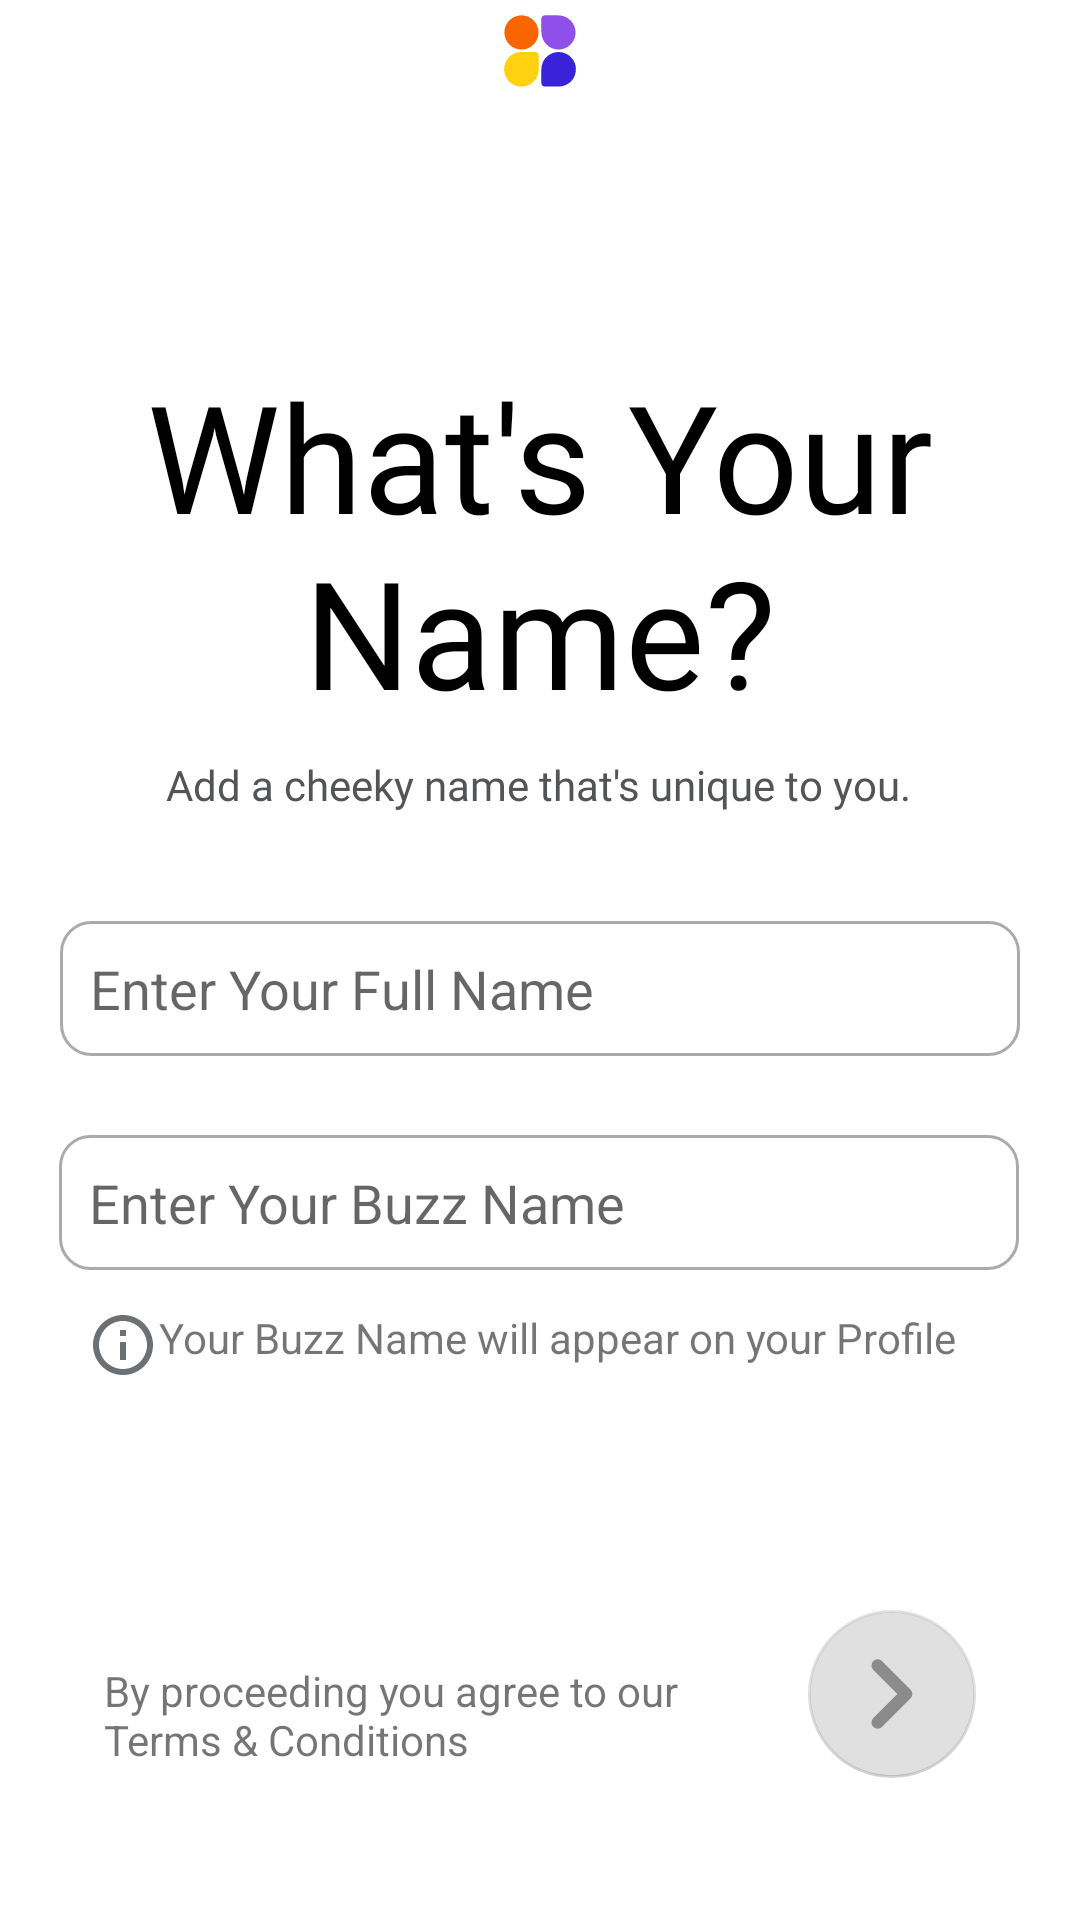

Android layout source for this screen:
<!-- AndroidManifest.xml: application theme Theme.BuzzProject -->
<!-- res/layout/activity_name_screen.xml -->
<?xml version="1.0" encoding="utf-8"?>
<androidx.constraintlayout.widget.ConstraintLayout xmlns:android="http://schemas.android.com/apk/res/android"
    xmlns:app="http://schemas.android.com/apk/res-auto"
    xmlns:tools="http://schemas.android.com/tools"
    android:layout_width="match_parent"
    android:layout_height="match_parent"
    tools:context=".ui_activities.NameScreenActivity">

    <ImageView
        android:id="@+id/imageView"
        android:layout_width="wrap_content"
        android:layout_height="wrap_content"
        android:padding="5dp"
        app:layout_constraintEnd_toEndOf="parent"
        app:layout_constraintStart_toStartOf="parent"
        app:layout_constraintTop_toTopOf="parent"
        app:srcCompat="@drawable/ic_buzz_logo" />

    <ImageButton
        android:id="@+id/imageButton2"
        android:layout_width="wrap_content"
        android:layout_height="wrap_content"
        android:backgroundTint="@color/white"
        app:layout_constraintStart_toStartOf="parent"
        app:layout_constraintTop_toTopOf="parent"
        app:srcCompat="@drawable/ic_arrow_back" />

    <ProgressBar
        android:id="@+id/progressBar"
        style="?android:attr/progressBarStyleHorizontal"
        android:layout_width="280dp"
        android:layout_height="wrap_content"
        android:progressDrawable="@drawable/rounded_corner_progress_bar"
        app:layout_constraintBottom_toBottomOf="parent"
        app:layout_constraintEnd_toEndOf="parent"
        app:layout_constraintHorizontal_bias="0.496"
        app:layout_constraintStart_toStartOf="parent"
        app:layout_constraintTop_toBottomOf="@+id/imageView"
        app:layout_constraintVertical_bias="0.025" />

    <TextView
        android:id="@+id/textView"
        android:layout_width="320dp"
        android:layout_height="wrap_content"
        android:fontFamily="@font/general_sans_regular"
        android:gravity="center_horizontal"
        android:text="What's Your Name?"
        android:textColor="@color/black"
        android:textSize="50sp"
        app:layout_constraintBottom_toBottomOf="parent"
        app:layout_constraintEnd_toEndOf="parent"
        app:layout_constraintHorizontal_bias="0.498"
        app:layout_constraintStart_toStartOf="parent"
        app:layout_constraintTop_toBottomOf="@+id/progressBar"
        app:layout_constraintVertical_bias="0.119" />

    <TextView
        android:id="@+id/textView3"
        android:layout_width="wrap_content"
        android:layout_height="wrap_content"
        android:fontFamily="@font/general_sans_regular"
        android:text="Add a cheeky name that's unique to you."
        android:textColor="#525456"
        app:layout_constraintBottom_toBottomOf="parent"
        app:layout_constraintEnd_toEndOf="parent"
        app:layout_constraintHorizontal_bias="0.496"
        app:layout_constraintStart_toStartOf="parent"
        app:layout_constraintTop_toBottomOf="@+id/textView"
        app:layout_constraintVertical_bias="0.022" />

    <EditText
        android:id="@+id/editTextTextPersonName"
        android:layout_width="320dp"
        android:layout_height="45dp"
        android:layout_marginTop="36dp"
        android:background="@drawable/custom_textview_layout"
        android:ems="10"
        android:hint="Enter Your Full Name"
        android:inputType="textPersonName"
        android:paddingStart="10dp"
        android:paddingEnd="10dp"
        app:layout_constraintEnd_toEndOf="parent"
        app:layout_constraintHorizontal_bias="0.497"
        app:layout_constraintStart_toStartOf="parent"
        app:layout_constraintTop_toBottomOf="@+id/textView3" />

    
    
    
    
    
    
    
    
    
    
    

    <EditText
        android:id="@+id/editTextTextPersonName2"
        android:layout_width="320dp"
        android:layout_height="45dp"
        android:background="@drawable/custom_textview_layout"
        android:ems="10"
        android:hint="Enter Your Buzz Name"
        android:inputType="textPersonName"
        android:paddingStart="10dp"
        android:paddingEnd="10dp"
        app:layout_constraintBottom_toBottomOf="parent"
        app:layout_constraintEnd_toEndOf="parent"
        app:layout_constraintHorizontal_bias="0.494"
        app:layout_constraintStart_toStartOf="parent"
        app:layout_constraintTop_toBottomOf="@+id/editTextTextPersonName"
        app:layout_constraintVertical_bias="0.108" />

    <TextView
        android:id="@+id/textView4"
        android:layout_width="wrap_content"
        android:layout_height="wrap_content"
        android:text="Your Buzz Name will appear on your Profile"
        app:drawableLeftCompat="@drawable/ic_outline_info_24"
        app:layout_constraintBottom_toBottomOf="parent"
        app:layout_constraintEnd_toEndOf="parent"
        app:layout_constraintHorizontal_bias="0.412"
        app:layout_constraintStart_toStartOf="parent"
        app:layout_constraintTop_toBottomOf="@+id/editTextTextPersonName2"
        app:layout_constraintVertical_bias="0.067" />

    <TextView
        android:id="@+id/textView5"
        android:layout_width="200dp"
        android:layout_height="wrap_content"
        android:text="By proceeding you agree to our Terms &amp; Conditions"
        app:layout_constraintBottom_toBottomOf="parent"
        app:layout_constraintEnd_toStartOf="@+id/floatingActionButton"
        app:layout_constraintHorizontal_bias="0.5"
        app:layout_constraintStart_toStartOf="parent"
        app:layout_constraintTop_toBottomOf="@+id/textView4"
        app:layout_constraintVertical_bias="0.65" />

    <com.google.android.material.floatingactionbutton.FloatingActionButton
        android:id="@+id/floatingActionButton"
        android:layout_width="wrap_content"
        android:layout_height="wrap_content"
        android:background="#C9CDCF"
        android:contentDescription="Next Activity move"

        android:enabled="false"
        app:layout_constraintBottom_toBottomOf="parent"
        app:layout_constraintEnd_toEndOf="parent"
        app:layout_constraintHorizontal_bias="0.5"
        app:layout_constraintStart_toEndOf="@+id/textView5"
        app:layout_constraintTop_toBottomOf="@+id/textView4"
        app:layout_constraintVertical_bias="0.618"
        app:srcCompat="@drawable/ic_right_arrow"
        />

    <TextView
        android:id="@+id/textView2"
        android:layout_width="wrap_content"
        android:layout_height="wrap_content"
        android:drawableLeft="@drawable/ic_info_error"
        android:text="Only Alphabets are valid"
        android:textColor="#E87B8E"
        android:visibility="invisible"
        app:layout_constraintBottom_toTopOf="@+id/editTextTextPersonName2"
        app:layout_constraintEnd_toEndOf="parent"
        app:layout_constraintHorizontal_bias="0.212"
        app:layout_constraintStart_toStartOf="parent"
        app:layout_constraintTop_toBottomOf="@+id/editTextTextPersonName"
        app:layout_constraintVertical_bias="0.0" />

    
    
    
    
    
    
    
    
    
    
    
    



</androidx.constraintlayout.widget.ConstraintLayout>
<!-- resources referenced by this layout -->
<resources>
  <color name="black">#FF000000</color>
  <color name="white">#FFFFFFFF</color>
  <!-- drawable custom_textview_layout (drawable) -->
  <?xml version="1.0" encoding="utf-8"?>
  <selector xmlns:android="http://schemas.android.com/apk/res/android">
      <item android:state_enabled="true" android:state_focused="true">
          <shape android:shape="rectangle">
              <solid android:color="@color/white" />
              <corners android:radius="10dp"/>
              <stroke android:color="@color/design_default_color_primary_dark" android:width="1dp"/>
          </shape>
      </item>
  
      <item android:state_enabled="true" >
          <shape android:shape="rectangle">
              <solid android:color="@color/white" />
              <corners android:radius="10dp"/>
              <stroke android:color="@android:color/darker_gray" android:width="1dp"/>
          </shape>
      </item>
  </selector>
  <!-- drawable ic_outline_info_24 (drawable) -->
  <vector android:height="24dp" android:tint="#6D7072"
      android:viewportHeight="24" android:viewportWidth="24"
      android:width="24dp" xmlns:android="http://schemas.android.com/apk/res/android">
      <path android:fillColor="@android:color/white" android:pathData="M11,7h2v2h-2zM11,11h2v6h-2zM12,2C6.48,2 2,6.48 2,12s4.48,10 10,10 10,-4.48 10,-10S17.52,2 12,2zM12,20c-4.41,0 -8,-3.59 -8,-8s3.59,-8 8,-8 8,3.59 8,8 -3.59,8 -8,8z"/>
  </vector>
  <!-- drawable ic_right_arrow (drawable) -->
  <vector xmlns:android="http://schemas.android.com/apk/res/android"
      android:width="9dp"
      android:height="14dp"
      android:viewportWidth="9"
      android:viewportHeight="14">
    <path
        android:pathData="M1.696,0.258C2.001,0.258 2.307,0.375 2.541,0.608L8.11,6.15C8.335,6.375 8.461,6.68 8.461,7C8.461,7.318 8.335,7.623 8.11,7.848L2.541,13.394C2.073,13.86 1.316,13.86 0.848,13.39C0.381,12.921 0.383,12.162 0.851,11.696L5.567,7L0.851,2.304C0.383,1.838 0.381,1.081 0.848,0.611C1.081,0.375 1.389,0.258 1.696,0.258Z"
        android:fillColor="#868A8C"/>
  </vector>
  <!-- drawable rounded_corner_progress_bar (drawable) -->
  <?xml version="1.0" encoding="utf-8"?>
  <layer-list xmlns:android="http://schemas.android.com/apk/res/android">
      <item android:id="@android:id/background">
          <shape>
              <corners android:radius="8dp"/>
              <solid android:color="@color/white"/>
          </shape>
      </item>
  
      <item android:id="@android:id/progress"
          android:top="2.5dp"
          android:bottom="2.5dp"
          android:left="0.5dp"
          android:right="0.5dp">
  
          <scale android:scaleWidth="100%">
              <shape>
                  <corners android:radius="8dp"/>
                  <solid android:color="#706DEA"/>
              </shape>
          </scale>
      </item>
  </layer-list>
  <style name="Theme.BuzzProject" parent="Theme.MaterialComponents.Light.NoActionBar">
          
          <item name="colorPrimary">@color/purple_500</item>
          <item name="colorPrimaryVariant">@color/purple_700</item>
          <item name="colorOnPrimary">@color/white</item>
          
          <item name="colorSecondary">@color/teal_200</item>
          <item name="colorSecondaryVariant">@color/teal_700</item>
          <item name="colorOnSecondary">@color/black</item>
          
          <item name="android:statusBarColor" tools:targetApi="l">?attr/colorPrimaryVariant</item>
          
      </style>
  <color name="purple_500">#FF6200EE</color>
  <color name="purple_700">#FF3700B3</color>
  <color name="teal_200">#FF03DAC5</color>
  <color name="teal_700">#FF018786</color>
</resources>
